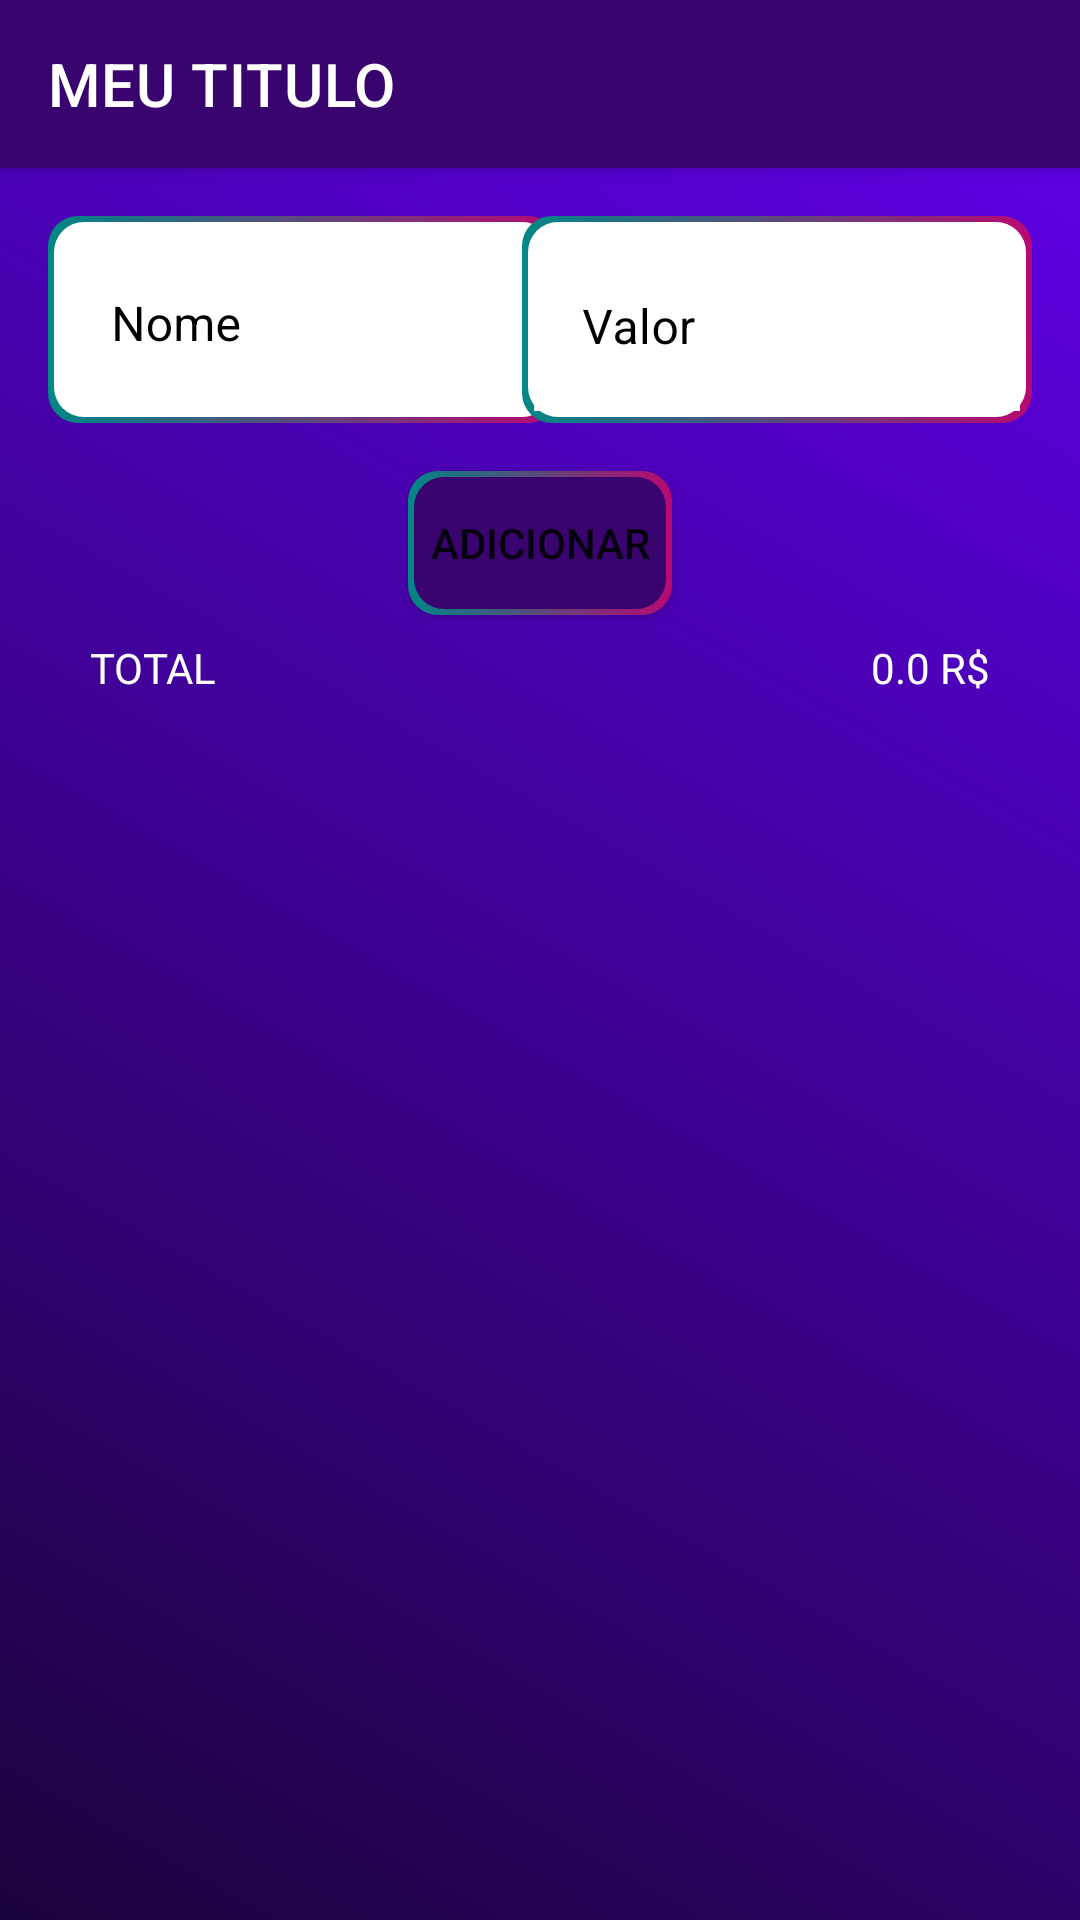

Android layout source for this screen:
<!-- AndroidManifest.xml: application theme Theme.TrazAConta -->
<!-- res/layout/activity_list_item.xml -->
<?xml version="1.0" encoding="utf-8"?>
<androidx.coordinatorlayout.widget.CoordinatorLayout xmlns:android="http://schemas.android.com/apk/res/android"
    xmlns:app="http://schemas.android.com/apk/res-auto"
    xmlns:tools="http://schemas.android.com/tools"
    android:layout_width="match_parent"
    android:background="@drawable/bg_back"
    android:layout_height="match_parent"
    tools:context=".ui.ListItemActivity">

    <com.google.android.material.appbar.AppBarLayout
        android:id="@+id/appbar"
        android:fitsSystemWindows="true"
        android:theme="@style/AppTheme.AppBarOverlay"
        android:layout_width="match_parent"
        android:layout_height="wrap_content">
            <androidx.appcompat.widget.Toolbar
                android:id="@+id/toolbar"
                app:layout_collapseMode="parallax"
                app:popupTheme="@style/AppTheme.PopupOverlay"
                app:layout_scrollFlags="enterAlways"
                android:layout_width="match_parent"
                app:title="MEU TITULO"
                android:layout_height="?attr/actionBarSize"/>

    </com.google.android.material.appbar.AppBarLayout>

        <androidx.core.widget.NestedScrollView
            android:layout_width="match_parent"
            android:layout_height="match_parent"
            app:layout_behavior="@string/appbar_scrolling_view_behavior">

            <androidx.constraintlayout.widget.ConstraintLayout
                android:layout_width="match_parent"
                android:layout_height="wrap_content"
                android:orientation="vertical">

                <com.google.android.material.textfield.TextInputLayout
                            android:id="@+id/history_name_id"
                            style="@style/Widget.MaterialComponents.TextInputLayout.OutlinedBox"
                            app:layout_constraintLeft_toLeftOf="parent"
                            app:layout_constraintTop_toTopOf="parent"
                            android:layout_width="170dp"
                            android:layout_height="wrap_content"
                            android:padding="3dp"
                            app:hintTextColor="@color/black"
                            android:textColorHint="@color/black"
                            android:background="@drawable/bg_edittext"

                            android:layout_margin="16dp"
                            android:hint="Nome">

                            <com.google.android.material.textfield.TextInputEditText
                                android:id="@+id/input_text_nameList"
                                android:layout_width="match_parent"
                                android:maxLength="18"
                                android:maxLines="1"
                                android:singleLine="true"
                                android:background="@color/white"
                                android:layout_margin="2dp"
                                android:layout_height="match_parent"
                                android:inputType="textAutoComplete" />

                        </com.google.android.material.textfield.TextInputLayout>

                <com.google.android.material.textfield.TextInputLayout
                            android:id="@+id/history_value_id"
                            style="@style/Widget.MaterialComponents.TextInputLayout.OutlinedBox"
                            android:layout_width="170dp"
                            android:layout_height="wrap_content"
                            android:layout_margin="16dp"
                            android:padding="4dp"
                            app:hintTextColor="@color/black"
                            android:textColorHint="@color/black"
                            android:background="@drawable/bg_edittext"
                            app:layout_constraintRight_toRightOf="parent"
                            app:layout_constraintTop_toTopOf="parent"
                            android:hint="Valor">

                            <com.google.android.material.textfield.TextInputEditText
                                android:id="@+id/input_text_valueList"
                                android:layout_width="match_parent"
                                android:layout_height="match_parent"
                                android:maxLines="1"
                                android:maxLength="12"
                                android:singleLine="true"
                                android:background="@color/white"
                                android:inputType="numberSigned" />

                        </com.google.android.material.textfield.TextInputLayout>

                <Button
                            android:id="@+id/btn_list_id"
                            android:layout_width="wrap_content"
                            android:layout_height="wrap_content"
                            app:layout_constraintLeft_toLeftOf="parent"
                            app:layout_constraintTop_toBottomOf="@id/history_value_id"
                            app:layout_constraintRight_toRightOf="parent"
                            android:layout_below="@+id/history_value_id"
                            android:layout_centerHorizontal="true"
                            android:layout_marginTop="16dp"
                            android:background="@drawable/bg_custom_edititem"
                            app:backgroundTint="@null"
                            android:text="Adicionar"
                            />

                <View
                        android:id="@+id/view_listview"
                        android:layout_width="match_parent"
                        android:layout_height="2dp"
                        android:layout_marginTop="3dp"
                        app:layout_constraintLeft_toLeftOf="parent"
                        app:layout_constraintRight_toRightOf="parent"
                        app:layout_constraintTop_toBottomOf="@id/btn_list_id"
                        android:backgroundTint="@color/black"
                        />

                <TextView
                        android:layout_width="wrap_content"
                        android:layout_height="wrap_content"
                        android:text="TOTAL"
                        android:textColor="@color/white"
                        app:layout_constraintLeft_toLeftOf="parent"
                        app:layout_constraintTop_toBottomOf="@id/view_listview"
                        android:layout_marginStart="30dp"
                        android:layout_marginTop="3dp"
                        />

                <TextView
                        android:id="@+id/result_id"
                        android:layout_width="wrap_content"
                        android:layout_height="wrap_content"
                        android:textColor="@color/white"
                        android:text="0.0 R$"
                        app:layout_constraintRight_toRightOf="parent"
                        app:layout_constraintTop_toBottomOf="@id/view_listview"
                        android:layout_marginTop="3dp"
                        android:layout_marginEnd="30dp"
                        />

                <androidx.recyclerview.widget.RecyclerView
                            android:id="@+id/recycler_listview"
                            android:layout_width="match_parent"
                            android:layout_height="wrap_content"
                            android:layout_marginTop="20dp"
                            android:nestedScrollingEnabled="false"
                            tools:listitem="@layout/item_list"
                            app:layout_constraintTop_toBottomOf="@id/result_id"
                            tools:context=".ui.ListItemActivity"/>


            </androidx.constraintlayout.widget.ConstraintLayout>

        </androidx.core.widget.NestedScrollView>

    </androidx.coordinatorlayout.widget.CoordinatorLayout>
<!-- res/layout/item_list.xml (included above) -->
<?xml version="1.0" encoding="utf-8"?>
<RelativeLayout xmlns:android="http://schemas.android.com/apk/res/android"
    xmlns:app="http://schemas.android.com/apk/res-auto"
    android:orientation="horizontal"
    android:layout_width="match_parent"
    android:padding="3dp"
    android:layout_height="wrap_content">


    <com.google.android.material.card.MaterialCardView
        android:layout_width="match_parent"
        android:padding="16dp"
        app:cardCornerRadius="8dp"
        app:cardElevation="222dp"
        app:strokeWidth="2dp"
        app:strokeColor="@color/black"
        android:layout_height="40dp">

        <TextView
            android:id="@+id/itemlist_name_id"
            android:layout_width="wrap_content"
            android:layout_height="wrap_content"
            android:text="Nome"
            android:textSize="16sp"
            android:layout_gravity="center_vertical"
            android:layout_marginStart="30dp"
            />

        <TextView
            android:id="@+id/itemlist_price_id"
            android:layout_width="wrap_content"
            android:layout_height="wrap_content"
            android:text="12,99 R$"
            android:textSize="16sp"
            android:layout_gravity="center_vertical|end"
            android:layout_marginEnd="30dp"
            />


    </com.google.android.material.card.MaterialCardView>






</RelativeLayout>
<!-- resources referenced by this layout -->
<resources>
  <color name="black">#FF000000</color>
  <color name="white">#FFFFFFFF</color>
  <!-- drawable bg_back (drawable) -->
  <?xml version="1.0" encoding="utf-8"?>
  <selector xmlns:android="http://schemas.android.com/apk/res/android">
      <item>
  
          <shape>
  
              <gradient android:angle="225"
                  android:startColor="@color/purple_500"
                  android:endColor="#1B033C"
                  android:type="linear"/>
  
          </shape>
  
  
      </item>
  
  </selector>
  <!-- drawable bg_custom_edititem (drawable) -->
  <?xml version="1.0" encoding="utf-8"?>
  <layer-list xmlns:android="http://schemas.android.com/apk/res/android">
  
      <item>
          <shape android:shape="rectangle">
              <gradient
                  android:angle="0"
                  android:startColor="@color/teal_700"
                  android:endColor="#B80972"/>
              <corners android:radius="10dp"/>
          </shape>
      </item>
  
      <item
          android:bottom="2dp"
          android:top="2dp"
          android:left="2dp"
          android:right="2dp">
  
          <shape android:shape="rectangle">
              <solid android:color="#39046E"/>
              <corners android:radius="10dp"/>
          </shape>
      </item>
  
  
  </layer-list>
  <!-- drawable bg_edittext (drawable) -->
  <?xml version="1.0" encoding="utf-8"?>
  <layer-list xmlns:android="http://schemas.android.com/apk/res/android">
      <item>
          <shape android:shape="rectangle">
              <gradient
                  android:angle="0"
                  android:startColor="@color/teal_700"
                  android:endColor="#B80972"/>
              <corners android:radius="10dp"/>
          </shape>
      </item>
  
      <item
          android:bottom="2dp"
          android:top="2dp"
          android:left="2dp"
          android:right="2dp">
  
          <shape android:shape="rectangle">
              <solid android:color="#FFFFFF"/>
              <corners android:radius="10dp"/>
          </shape>
      </item>
  
  </layer-list>
  <style name="AppTheme.AppBarOverlay" parent="ThemeOverlay.AppCompat.Dark.ActionBar" />
  <style name="AppTheme.PopupOverlay" parent="ThemeOverlay.AppCompat.Light" />
  <style name="Theme.TrazAConta" parent="Theme.MaterialComponents.DayNight.NoActionBar">
          
          <item name="colorPrimary">#39046E</item>
          <item name="colorPrimaryVariant">#39046E</item>
          <item name="colorOnPrimary">@color/white</item>
          
          <item name="colorSecondary">@color/teal_200</item>
          <item name="colorSecondaryVariant">@color/teal_700</item>
          <item name="colorOnSecondary">@color/black</item>
          
          <item name="android:statusBarColor" tools:targetApi="l">?attr/colorPrimaryVariant</item>
          
      </style>
  <color name="purple_500">#FF6200EE</color>
  <color name="teal_700">#FF018786</color>
  <color name="teal_200">#FF03DAC5</color>
</resources>
